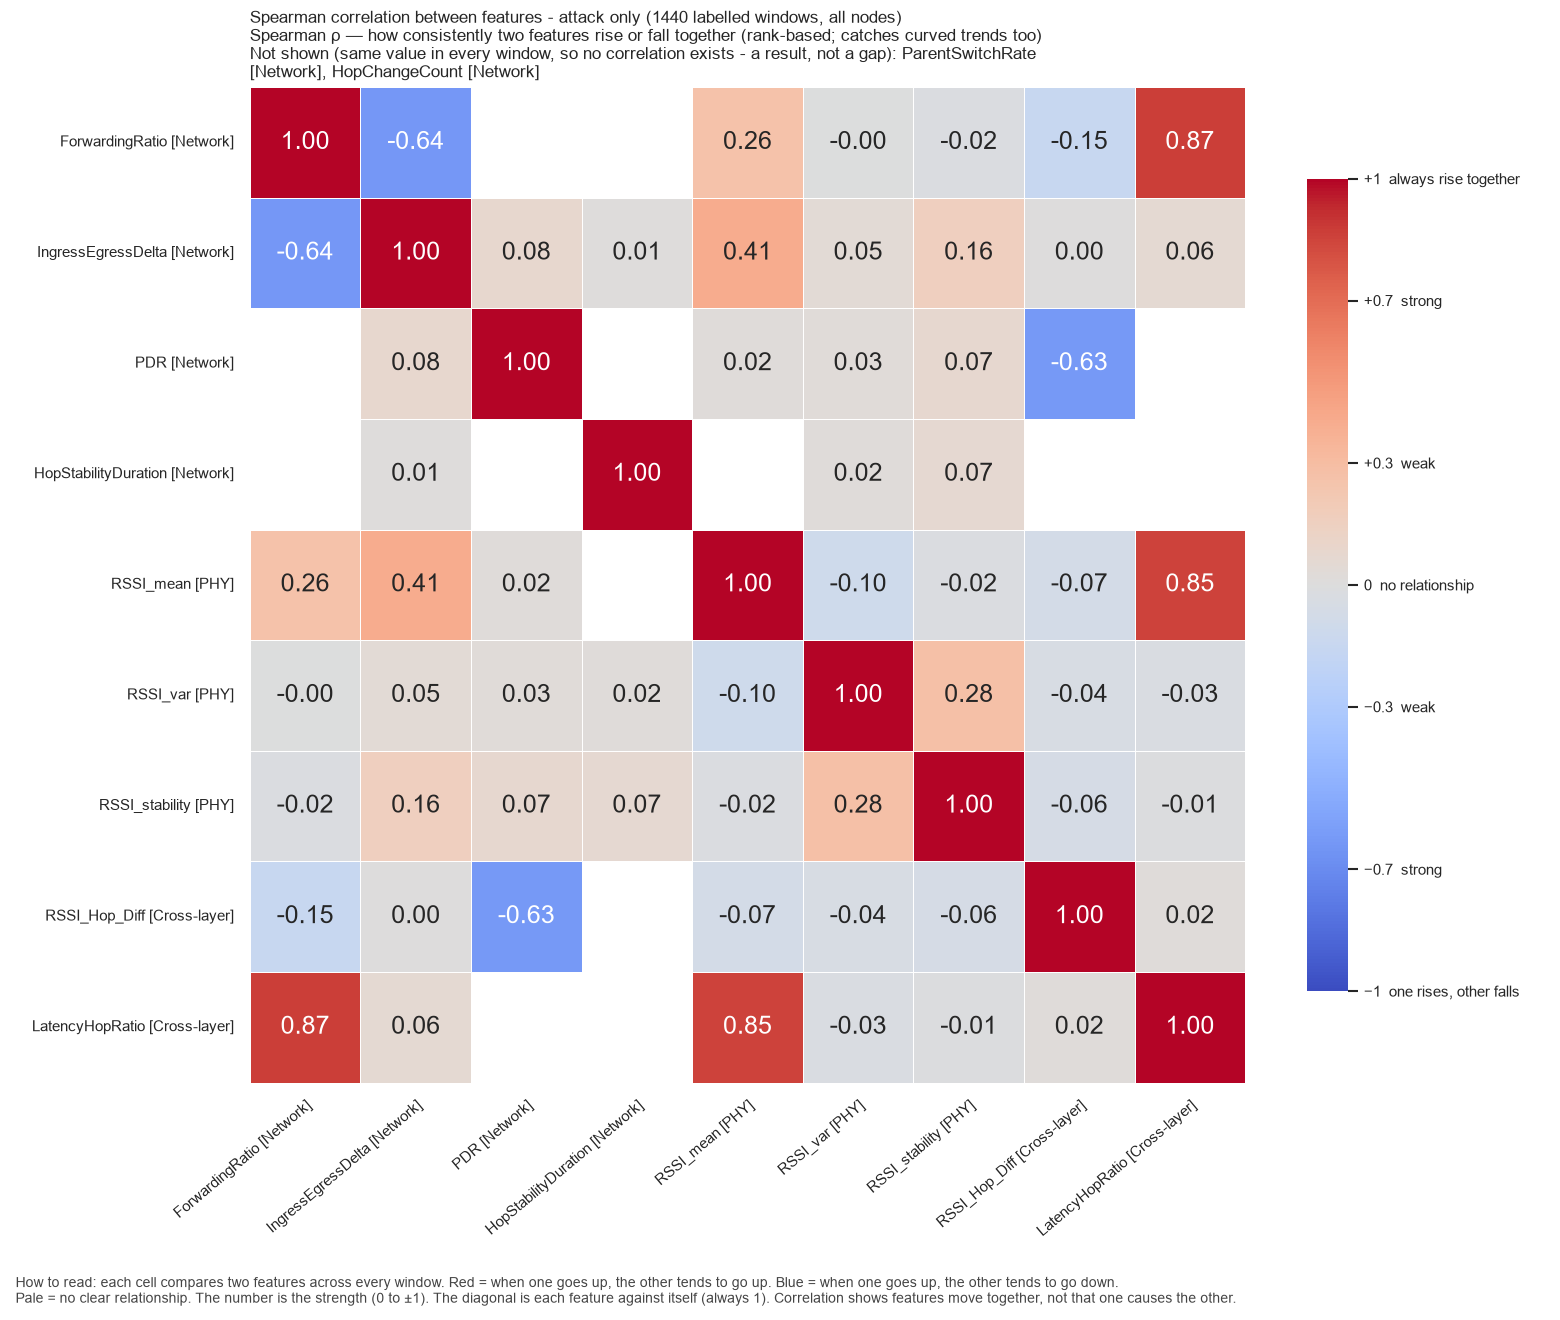

The file beside this chart, header and first rows:
, ForwardingRatio, IngressEgressDelta, PDR, HopStabilityDuration, RSSI_mean, RSSI_var, RSSI_stability, RSSI_Hop_Diff, LatencyHopRatio
ForwardingRatio, 1.0, -0.6388, , , 0.2582, -0.004575, -0.02259, -0.1492, 0.8718
IngressEgressDelta, -0.6388, 1.0, 0.08448, 0.01117, 0.4059, 0.04518, 0.1617, 0.004288, 0.06013
PDR, , 0.08448, 1.0, , 0.01643, 0.02744, 0.07085, -0.6264, 
HopStabilityDuration, , 0.01117, , 1.0, , 0.02056, 0.06914, , 
RSSI_mean, 0.2582, 0.4059, 0.01643, , 1.0, -0.1047, -0.01735, -0.07386, 0.8549
RSSI_var, -0.004575, 0.04518, 0.02744, 0.02056, -0.1047, 1.0, 0.2812, -0.04058, -0.02986
RSSI_stability, -0.02259, 0.1617, 0.07085, 0.06914, -0.01735, 0.2812, 1.0, -0.06063, -0.01264
RSSI_Hop_Diff, -0.1492, 0.004288, -0.6264, , -0.07386, -0.04058, -0.06063, 1.0, 0.02053
LatencyHopRatio, 0.8718, 0.06013, , , 0.8549, -0.02986, -0.01264, 0.02053, 1.0
